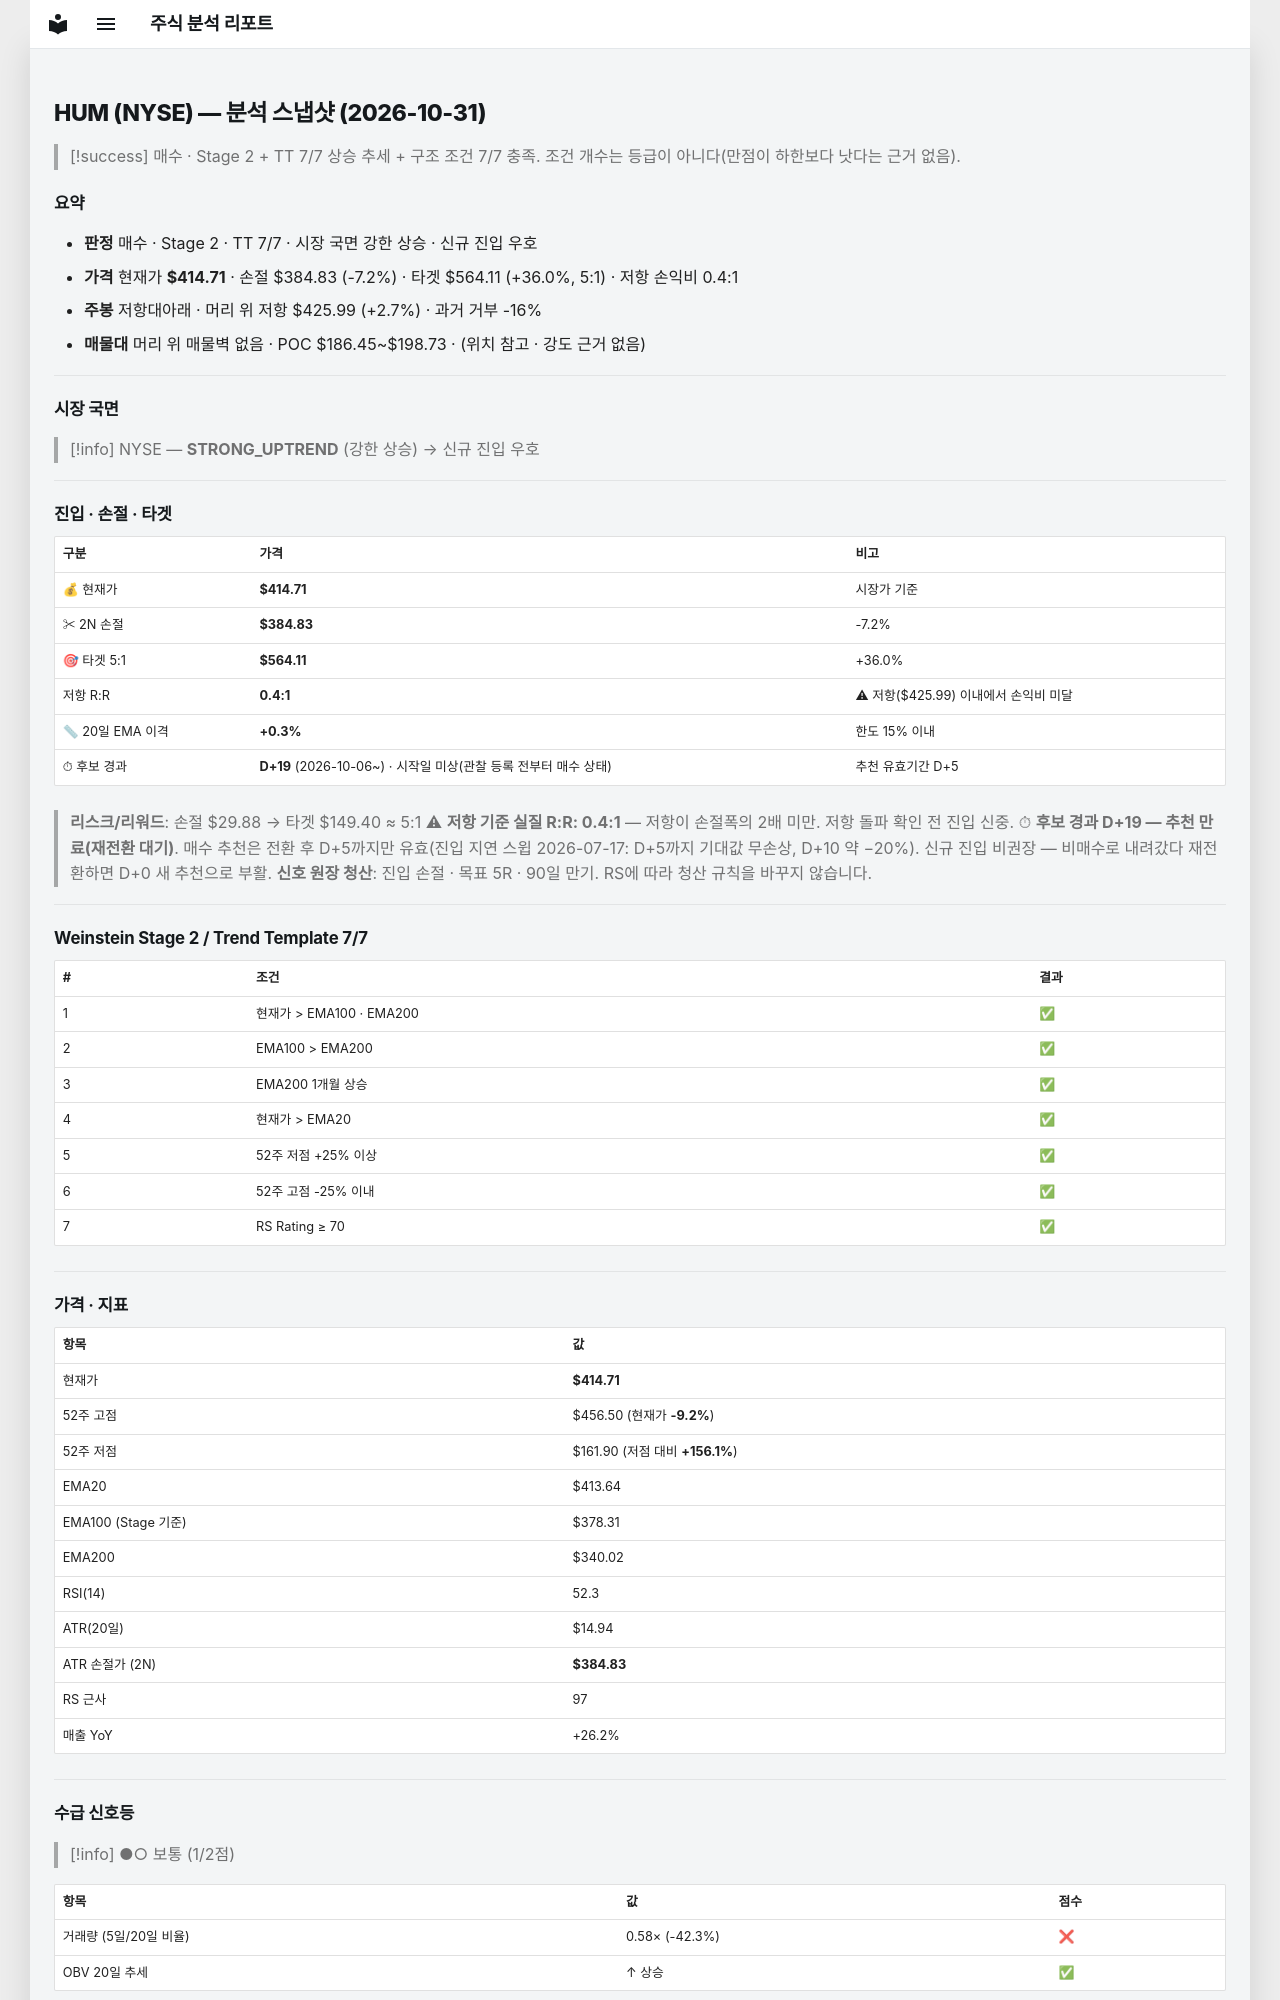

repository: soloandco/stock-reports · page: snapshots/HUM-2026-10-31/index.html · generator: mkdocs

---
type: analysis-snapshot
title: HUM 분석 스냅샷
ticker: HUM
market: NYSE
created: 2026-10-31
updated: 2026-10-31
bar-date: 2026-10-30
verdict: 매수후보
real-rr: 0.38
sma50-gap-pct: 0.3
candidate-days: 19
candidate-since: 2026-10-06
candidate-start-unknown: true
weekly-position: 저항대아래
weekly-overhead-price: 425.99
weekly-overhead-pct: 2.7
stage: 2
trend-template-score: 7
tt-max: 7
ma-set: ema-20-100-200
price: 414.7099914550781
stop-price: 384.83045500464095
market-regime: STRONG_UPTREND
supply-demand-score: 1/2
supply-demand-label: 보통
status: tracking
tags:
  - stock-agent
  - watchlist
  - HUM
  - analysis
related:
  - "[[analysis-template]]"
---

# HUM (NYSE) — 분석 스냅샷 (2026-10-31)

> [!success] 매수 · Stage 2 + TT 7/7
> 상승 추세 + 구조 조건 7/7 충족. 조건 개수는 등급이 아니다(만점이 하한보다 낫다는 근거 없음).

## 요약

- **판정** 매수 · Stage 2 · TT 7/7 · 시장 국면 강한 상승 · 신규 진입 우호
- **가격** 현재가 **$414.71** · 손절 $384.83 (-7.2%) · 타겟 $564.11 (+36.0%, 5:1) · 저항 손익비 0.4:1
- **주봉** 저항대아래 · 머리 위 저항 $425.99 (+2.7%) · 과거 거부 -16%
- **매물대** 머리 위 매물벽 없음 · POC $186.45~$198.73 · (위치 참고 · 강도 근거 없음)

---

## 시장 국면

> [!info] NYSE — **STRONG_UPTREND** (강한 상승) → 신규 진입 우호

---

## 진입 · 손절 · 타겟

| 구분 | 가격 | 비고 |
|------|------|------|
| 💰 현재가 | **$414.71** | 시장가 기준 |
| ✂ 2N 손절 | **$384.83** | -7.2% |
| 🎯 타겟 5:1 | **$564.11** | +36.0% |
| 저항 R:R | **0.4:1** | ⚠ 저항($425.99) 이내에서 손익비 미달 |
| 📏 20일 EMA 이격 | **+0.3%** | 한도 15% 이내 |
| ⏱ 후보 경과 | **D+19** (2026-10-06~) · 시작일 미상(관찰 등록 전부터 매수 상태) | 추천 유효기간 D+5 |

> **리스크/리워드**: 손절 $29.88 → 타겟 $149.40 ≈ 5:1
> ⚠ **저항 기준 실질 R:R: 0.4:1** — 저항이 손절폭의 2배 미만. 저항 돌파 확인 전 진입 신중.
> ⏱ **후보 경과 D+19 — 추천 만료(재전환 대기)**. 매수 추천은 전환 후 D+5까지만 유효(진입 지연 스윕 2026-07-17: D+5까지 기대값 무손상, D+10 약 −20%). 신규 진입 비권장 — 비매수로 내려갔다 재전환하면 D+0 새 추천으로 부활.
> **신호 원장 청산**: 진입 손절 · 목표 5R · 90일 만기. RS에 따라 청산 규칙을 바꾸지 않습니다.

---

## Weinstein Stage 2 / Trend Template 7/7

| # | 조건 | 결과 |
|---|------|------|
| 1 | 현재가 > EMA100 · EMA200 | ✅ |
| 2 | EMA100 > EMA200 | ✅ |
| 3 | EMA200 1개월 상승 | ✅ |
| 4 | 현재가 > EMA20 | ✅ |
| 5 | 52주 저점 +25% 이상 | ✅ |
| 6 | 52주 고점 -25% 이내 | ✅ |
| 7 | RS Rating ≥ 70 | ✅ |

---

## 가격 · 지표

| 항목 | 값 |
|------|---|
| 현재가 | **$414.71** |
| 52주 고점 | $456.50 (현재가 **-9.2%**) |
| 52주 저점 | $161.90 (저점 대비 **+156.1%**) |
| EMA20 | $413.64 |
| EMA100 (Stage 기준) | $378.31 |
| EMA200 | $340.02 |
| RSI(14) | 52.3 |
| ATR(20일) | $14.94 |
| ATR 손절가 (2N) | **$384.83** |
| RS 근사 | 97 |
| 매출 YoY | +26.2% |

---
## 수급 신호등

> [!info] ●○ 보통 (1/2점)

| 항목 | 값 | 점수 |
|------|------|------|
| 거래량 (5일/20일 비율) | 0.58× (-42.3%) | ❌ |
| OBV 20일 추세 | ↑ 상승 | ✅ |

> **판독법**: 거래량이 20일 평균보다 20% 이상 많고 OBV(온밸런스볼륨)가 상승 중이면 매집 수급이 강한 것으로 판단합니다.

---
